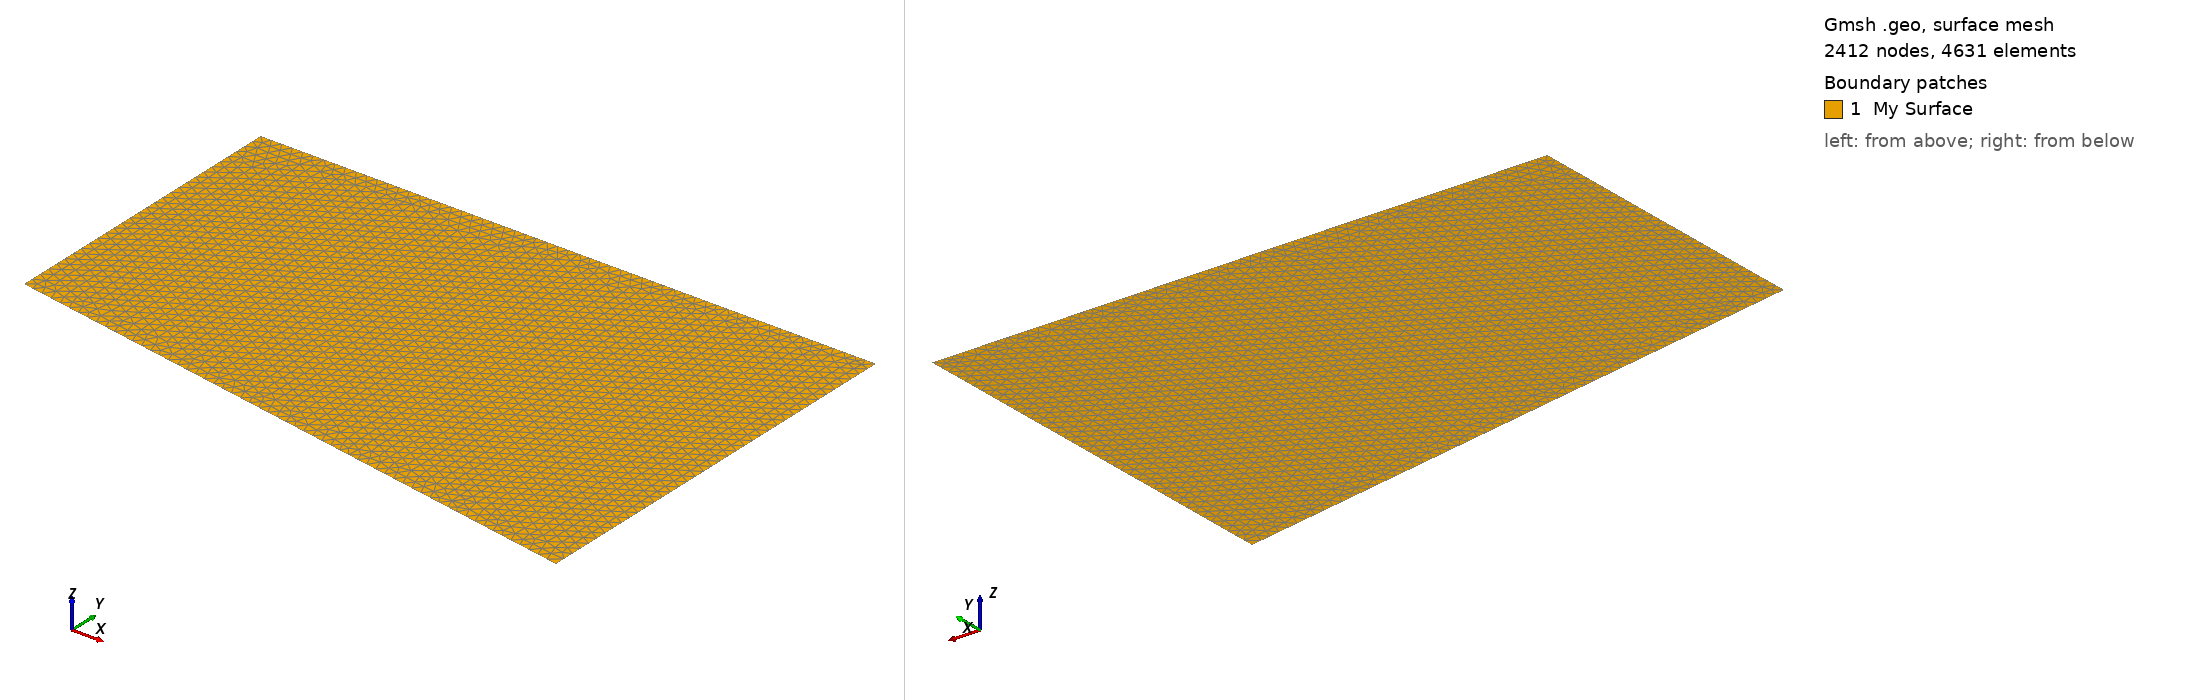

Gmsh geometry script, surface-meshed: 2412 nodes, 4631 surface elements. Boundary patches (legend numbers): 1 My Surface. Left view from above one corner, right view from below the opposite corner. Legend entries are the model's physical surfaces. The drawing asked Gmsh for element sizes between 1% and 20% of the model's largest extent; the script's own settings can give other sizes.

=== Lamb2Dmod.geo (drawn) ===
lc = 70;

Point(1) = {   0.00,     0.00, 0, lc};
Point(2) = {4000.00,     0.00, 0, lc};
Point(3) = {4000.00, -2705.31, 0, lc};
Point(4) = {   0.00, -2000.00, 0, lc};

// Point sources.
Point(6) = {1720.00, -2303.28, 0, lc};

// Receivers.
Point(7) = {2557.10, -2450.885, 0, lc};
Point(8) = {2901.80, -2511.665, 0, lc};

Line(1) = {1, 2};
Line(2) = {2, 3};
Line(3) = {3, 4};
Line(4) = {4, 1};

Line Loop(5) = {1, 2, 3, 4};
Plane Surface(6) = {5};

Physical Point("PointSource") = {6};
Physical Point("PointReceiver") = {7, 8};
Physical Surface("My Surface") = {6};
